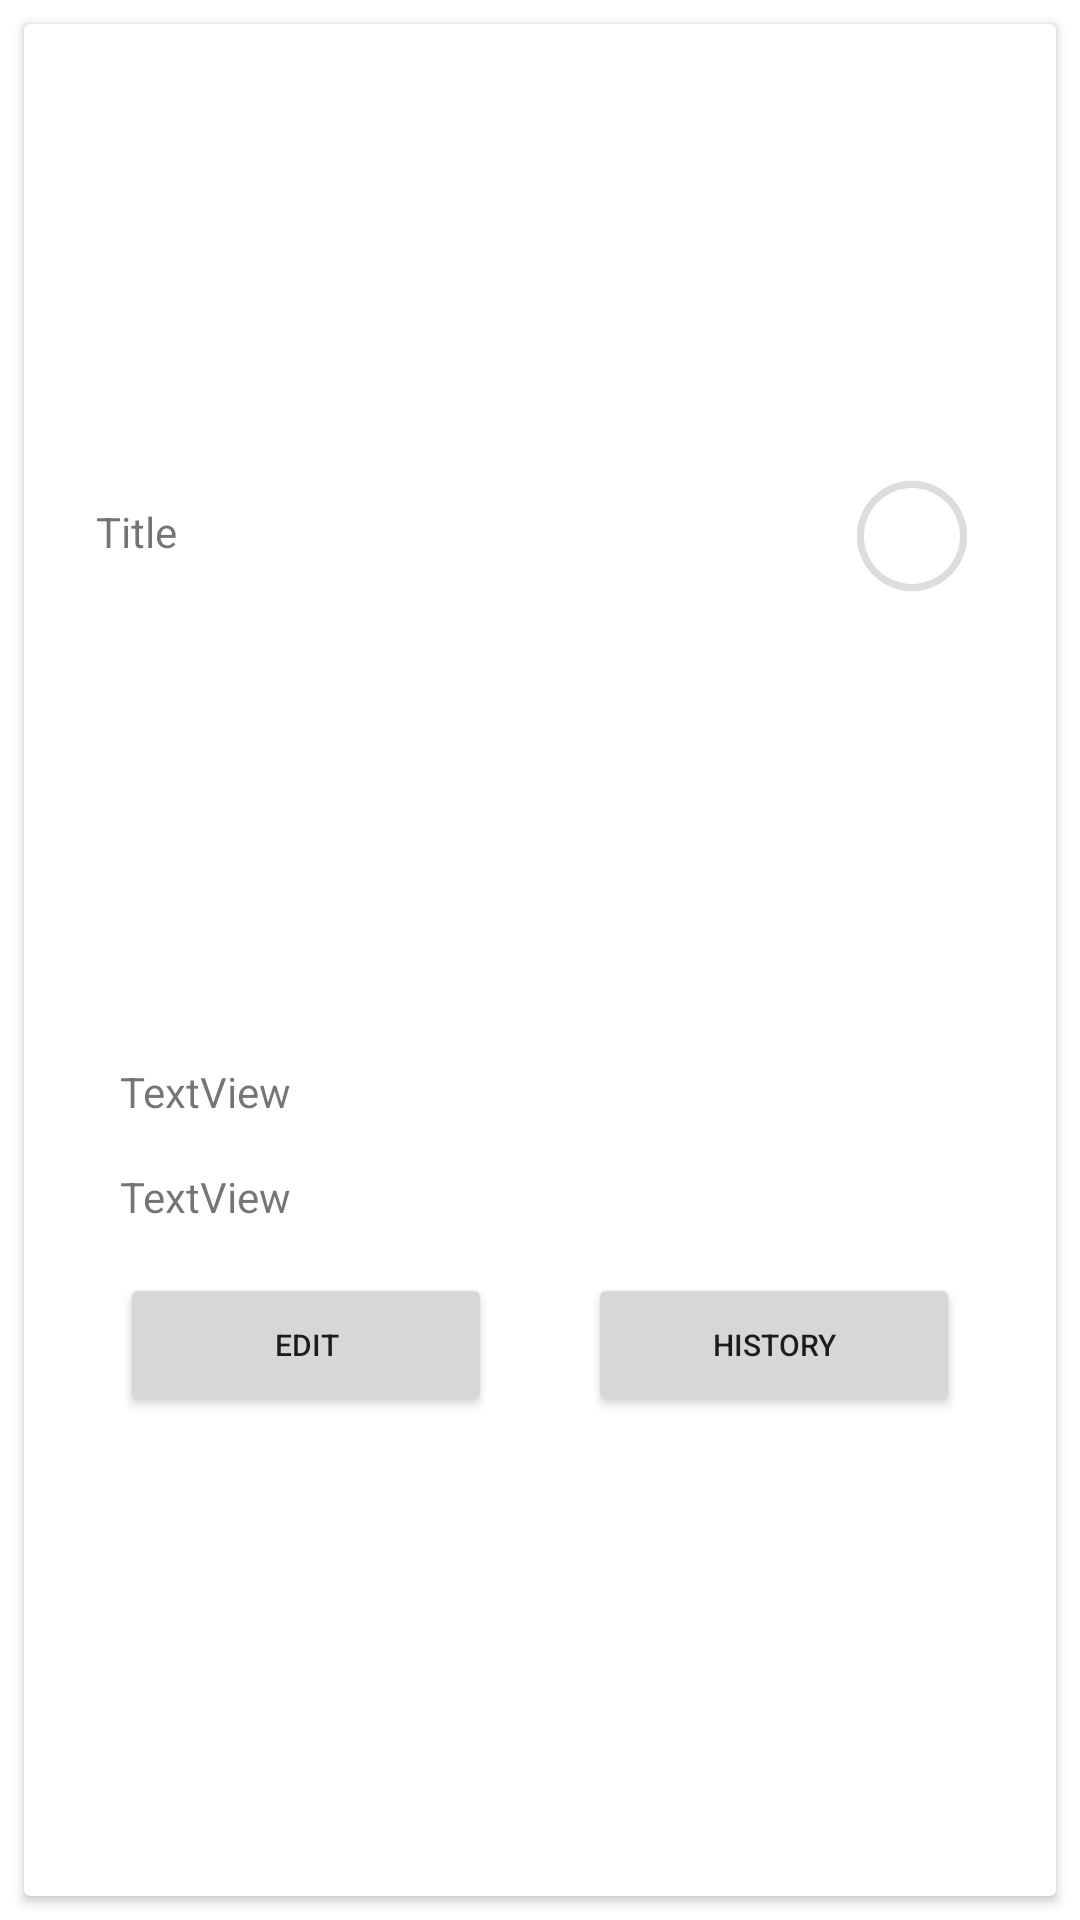

Reconstruct the res/layout file that produces this screen, plus the resources it refers to.
<!-- AndroidManifest.xml: application theme Theme.CMPUT_301_Project -->
<!-- res/layout/habits_custom_list.xml -->
<?xml version="1.0" encoding="utf-8"?>
<LinearLayout xmlns:android="http://schemas.android.com/apk/res/android"
    xmlns:app="http://schemas.android.com/apk/res-auto"
    xmlns:tools="http://schemas.android.com/tools"
    android:id="@+id/text_wrap"
    android:layout_width="match_parent"
    android:layout_height="wrap_content"
    android:orientation="vertical"
    android:paddingLeft="0dp"
    android:paddingTop="0dp"
    android:paddingRight="0dp"
    android:paddingBottom="0dp">

    <androidx.cardview.widget.CardView
        android:layout_width="match_parent"
        android:layout_height="match_parent"
        android:layout_margin="8dp">

        <androidx.constraintlayout.widget.ConstraintLayout
            android:layout_width="match_parent"
            android:layout_height="match_parent"
            android:layout_margin="8dp">

            <TextView
                android:id="@+id/habitTitle"
                android:layout_width="0dp"
                android:layout_height="wrap_content"
                android:layout_margin="8dp"
                android:layout_marginStart="8dp"
                android:layout_marginEnd="8dp"
                android:layout_marginBottom="8dp"
                android:padding="8dp"
                android:text="Title"
                android:textAlignment="textStart"
                app:layout_constraintBottom_toTopOf="@+id/expandableLayout"
                app:layout_constraintEnd_toEndOf="parent"
                app:layout_constraintStart_toStartOf="parent"
                app:layout_constraintTop_toTopOf="parent" />

            <TextView
                android:id="@+id/prg_value6"
                android:layout_width="wrap_content"
                android:layout_height="wrap_content"
                android:layout_alignParentTop="true"
                android:layout_centerHorizontal="true"
                android:fontFamily="@font/poppins_semibold"
                android:textAppearance="@style/TextAppearance.AppCompat.Large"
                android:textSize="12sp"
                app:layout_constraintBottom_toBottomOf="@id/progress_bar5"
                app:layout_constraintEnd_toEndOf="@id/progress_bar5"
                app:layout_constraintStart_toStartOf="@id/progress_bar5"
                app:layout_constraintTop_toTopOf="@id/progress_bar5"
                tools:text="0%" />

            <ProgressBar
                android:id="@+id/progress_bar5"
                android:layout_width="wrap_content"
                android:layout_height="wrap_content"
                android:layout_alignParentStart="true"
                android:layout_alignParentTop="true"
                android:layout_alignParentEnd="true"
                android:layout_centerHorizontal="true"
                android:layout_marginTop="3dp"
                android:layout_marginEnd="8dp"
                android:clickable="true"
                android:indeterminateOnly="false"
                android:progressDrawable="@drawable/circle_progress"
                app:layout_constraintBottom_toBottomOf="@id/habitTitle"
                app:layout_constraintEnd_toEndOf="@+id/habitTitle"
                app:layout_constraintTop_toTopOf="@+id/habitTitle"
                tools:progress="0" />

            <LinearLayout
                android:id="@+id/expandableLayout"
                android:layout_width="match_parent"
                android:layout_height="wrap_content"
                android:layout_marginStart="8dp"
                android:layout_marginTop="8dp"
                android:layout_marginEnd="8dp"
                android:layout_marginBottom="8dp"
                android:orientation="vertical"
                android:visibility="visible"
                app:layout_constraintBottom_toBottomOf="parent"
                app:layout_constraintEnd_toEndOf="parent"
                app:layout_constraintStart_toStartOf="parent"
                app:layout_constraintTop_toBottomOf="@+id/habitTitle">

                <TextView
                    android:id="@+id/frequency"
                    android:layout_width="match_parent"
                    android:layout_height="wrap_content"
                    android:layout_marginStart="16dp"
                    android:layout_marginTop="8dp"
                    android:layout_marginEnd="16dp"
                    android:layout_marginBottom="8dp"
                    android:text="TextView"
                    android:visibility="gone" />

                <TextView
                    android:id="@+id/reason"
                    android:layout_width="match_parent"
                    android:layout_height="wrap_content"
                    android:layout_marginStart="16dp"
                    android:layout_marginTop="8dp"
                    android:layout_marginEnd="16dp"
                    android:layout_marginBottom="8dp"
                    android:text="TextView" />

                <TextView
                    android:id="@+id/startdate"
                    android:layout_width="match_parent"
                    android:layout_height="wrap_content"
                    android:layout_marginStart="16dp"
                    android:layout_marginTop="8dp"
                    android:layout_marginEnd="16dp"
                    android:layout_marginBottom="8dp"
                    android:text="TextView" />

                <LinearLayout
                    android:layout_width="match_parent"
                    android:layout_height="match_parent"
                    android:orientation="horizontal">

                    <Button
                        android:id="@+id/editButton"
                        android:layout_width="wrap_content"
                        android:layout_height="wrap_content"
                        android:layout_marginStart="16dp"
                        android:layout_marginTop="8dp"
                        android:layout_marginEnd="16dp"
                        android:layout_marginBottom="8dp"
                        android:layout_weight="0.5"
                        android:onClick="editHabitHandler"
                        android:text="Edit"
                        android:textSize="10sp"
                        android:visibility="visible" />

                    <Button
                        android:id="@+id/historyButton"
                        android:layout_width="wrap_content"
                        android:layout_height="wrap_content"
                        android:layout_marginStart="16dp"
                        android:layout_marginTop="8dp"
                        android:layout_marginEnd="16dp"
                        android:layout_marginBottom="8dp"
                        android:layout_weight="0.5"
                        android:maxLines="1"
                        android:text="History"
                        android:textSize="10sp" />

                </LinearLayout>

            </LinearLayout>

        </androidx.constraintlayout.widget.ConstraintLayout>
    </androidx.cardview.widget.CardView>
</LinearLayout>
<!-- resources referenced by this layout -->
<resources>
  <!-- drawable circle_progress (drawable) -->
  <?xml version="1.0" encoding="utf-8"?>
  <layer-list xmlns:android="http://schemas.android.com/apk/res/android">
      <item>
          <shape android:shape = "ring" android:thicknessRatio="20" android:useLevel="false">
              <solid android:color = "#DDD"/>
          </shape>
      </item>
      <item>
          <rotate android:fromDegrees="270"
              android:toDegrees="270">
              <shape
                  android:shape="ring"
                  android:thicknessRatio="20"
                  android:useLevel="true">
                  <gradient
                      android:angle="0"
                      android:endColor="#CC24FA"
                      android:startColor="#6216EF"
                      android:type="linear" />
              </shape>
          </rotate>
  
      </item>
  </layer-list>
  <style name="Theme.CMPUT_301_Project" parent="Theme.MaterialComponents.Light.DarkActionBar">
  
          
          <item name="colorPrimary">@color/purple_500</item>
          <item name="colorPrimaryVariant">@color/purple_700</item>
          <item name="colorOnPrimary">@color/white</item>
          
          <item name="colorSecondary">@color/teal_200</item>
          <item name="colorSecondaryVariant">@color/teal_700</item>
          <item name="colorOnSecondary">@color/black</item>
          
          <item name="android:statusBarColor" tools:targetApi="l">?attr/colorPrimaryVariant</item>
          
      </style>
  <color name="purple_500">#FF6200EE</color>
  <color name="purple_700">#FF3700B3</color>
  <color name="white">#FFFFFFFF</color>
  <color name="teal_200">#FF03DAC5</color>
  <color name="teal_700">#FF018786</color>
  <color name="black">#FF000000</color>
</resources>
